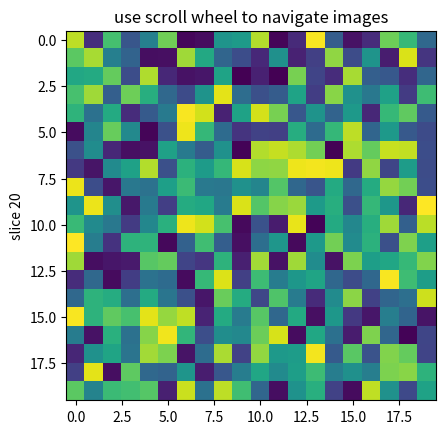

The script that saved this image:
#!/usr/bin/env python3
# -*- coding: utf-8 -*-
"""
Created on Mon Mar  4 17:21:27 2019

[redacted]
"""
import numpy as np
import matplotlib.pyplot as plt


class IndexTracker(object):
    def __init__(self, ax, X):
        self.ax = ax
        ax.set_title('use scroll wheel to navigate images')

        self.X = X
        rows, cols, self.slices = X.shape
        self.ind = self.slices//2

        self.im = ax.imshow(self.X[:, :, self.ind])
        self.update()

    def onscroll(self, event):
        print("%s %s" % (event.button, event.step))
        if event.button == 'up':
            self.ind = (self.ind + 1) % self.slices
        else:
            self.ind = (self.ind - 1) % self.slices
        self.update()

    def update(self):
        self.im.set_data(self.X[:, :, self.ind])
        self.ax.set_ylabel('slice %s' % self.ind)
        self.im.axes.figure.canvas.draw()


fig, ax = plt.subplots(1, 1)

X = np.random.rand(20, 20, 40)

tracker = IndexTracker(ax, X)


fig.canvas.mpl_connect('scroll_event', tracker.onscroll)
plt.show()